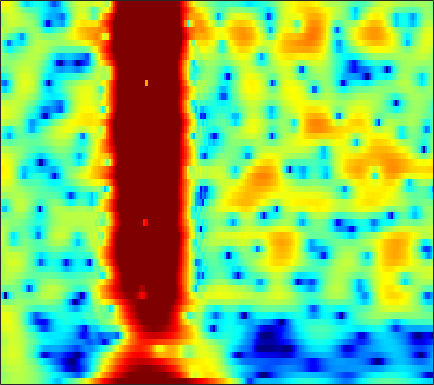

The data file committed next to this chart (first rows):
0.98794, 1.3057, 1.6791, 1.9906, 2.1829, 2.3827, 2.5141, 2.5644, 2.5633, 2.4839, 2.3234, 2.1533, 1.8559, 1.4804, 1.1449, 0.62701, 0.029775, -0.47392, -1.2196, -2.0553, -2.9961, -3.7845, -4.9661, -6.2931
0.2195, 0.7222, 1.298, 1.77, 2.058, 2.354, 2.554, 2.639, 2.671, 2.61, 2.459, 2.286, 1.982, 1.594, 1.25, 0.7257, 0.1291, -0.3627, -1.073, -1.838, -2.649, -3.281, -4.145, -5.021
0.8989, 1.415, 1.998, 2.463, 2.735, 2.995, 3.139, 3.171, 3.117, 2.951, 2.678, 2.403, 1.948, 1.394, 0.9172, 0.2029, -0.5983, -1.253, -2.194, -3.209, -4.297, -5.16, -6.373, -7.67
1.873, 2.396, 2.97, 3.401, 3.629, 3.806, 3.835, 3.76, 3.53, 3.152, 2.627, 2.138, 1.358, 0.4372, -0.3405, -1.485, -2.732, -3.722, -5.08, -6.451, -7.795, -8.774, -10.04, -11.29
2.565, 3.104, 3.683, 4.099, 4.303, 4.426, 4.374, 4.215, 3.84, 3.269, 2.49, 1.759, 0.5716, -0.8862, -2.184, -4.241, -6.762, -9.058, -12.87, -17.79, -21.77, -20.6, -17.73, -15.89
2.115, 2.721, 3.372, 3.843, 4.077, 4.229, 4.2, 4.057, 3.704, 3.161, 2.427, 1.748, 0.6717, -0.6016, -1.683, -3.282, -5.024, -6.372, -8.097, -9.508, -10.39, -10.68, -10.74, -10.66
1.376, 2.092, 2.848, 3.387, 3.655, 3.836, 3.828, 3.703, 3.384, 2.901, 2.269, 1.705, 0.8492, -0.1011, -0.8594, -1.899, -2.932, -3.674, -4.585, -5.375, -6.042, -6.457, -6.915, -7.284
2.099, 2.739, 3.4, 3.843, 4.035, 4.109, 3.98, 3.755, 3.294, 2.659, 1.87, 1.187, 0.1717, -0.9415, -1.818, -3.009, -4.177, -5.002, -5.98, -6.753, -7.282, -7.516, -7.639, -7.62
3.659, 4.135, 4.579, 4.801, 4.825, 4.664, 4.279, 3.843, 3.067, 2.067, 0.8512, -0.1988, -1.768, -3.51, -4.924, -6.935, -9.104, -10.85, -13.3, -15.47, -16.19, -15.32, -13.26, -11.24
4.738, 5.063, 5.309, 5.322, 5.182, 4.794, 4.165, 3.526, 2.43, 1.02, -0.7476, -2.336, -4.841, -7.837, -10.37, -13.86, -16.55, -17.69, -18.65, -19.56, -19.32, -17.58, -14.46, -11.69
5.034, 5.15, 5.17, 5.029, 4.815, 4.37, 3.732, 3.112, 2.076, 0.7625, -0.8744, -2.351, -4.723, -7.579, -10.03, -13.27, -14.82, -14.18, -12.54, -11.07, -9.823, -8.94, -7.802, -6.786
4.026, 3.881, 3.671, 3.463, 3.295, 3.031, 2.691, 2.367, 1.83, 1.179, 0.4115, -0.2372, -1.155, -2.056, -2.668, -3.323, -3.734, -3.864, -3.835, -3.653, -3.397, -3.206, -2.972, -2.819
0.9221, 0.2422, -0.3377, -0.3972, -0.167, 0.2826, 0.6984, 0.9151, 1.047, 1.016, 0.859, 0.6966, 0.4673, 0.2525, 0.1479, 0.09695, 0.1457, 0.2066, 0.3247, 0.466, 0.6015, 0.6555, 0.6051, 0.4244
-4.839, -9.737, -28.13, -10.23, -5.986, -2.938, -1.278, -0.5792, -0.1878, -0.2564, -0.6084, -0.9388, -1.296, -1.355, -1.141, -0.5635, 0.2091, 0.8093, 1.548, 2.153, 2.588, 2.811, 2.946, 2.876
0.1276, -0.6454, -1.27, -1.279, -1.016, -0.5919, -0.4009, -0.5196, -1.098, -2.292, -4.329, -6.702, -11.77, -17, -12.06, -6.584, -3.295, -1.559, 0.1617, 1.362, 2.16, 2.575, 2.937, 3.082
2.03, 1.929, 1.81, 1.666, 1.54, 1.315, 0.954, 0.5405, -0.2176, -1.235, -2.527, -3.609, -4.865, -5.38, -5.085, -4.056, -2.761, -1.861, -0.849, -0.06295, 0.5391, 0.8517, 1.095, 1.189
1.946, 2.184, 2.414, 2.538, 2.558, 2.459, 2.235, 1.986, 1.529, 0.9593, 0.3375, -0.13, -0.723, -1.184, -1.431, -1.654, -1.724, -1.692, -1.62, -1.514, -1.38, -1.292, -1.26, -1.351
1.51, 2.13, 2.762, 3.218, 3.432, 3.54, 3.478, 3.339, 3.011, 2.531, 1.937, 1.411, 0.5959, -0.3139, -1.044, -2.045, -3.042, -3.699, -4.287, -4.479, -4.375, -4.174, -3.898, -3.835
1.081, 2.066, 3.047, 3.692, 3.993, 4.217, 4.23, 4.111, 3.805, 3.324, 2.628, 1.963, 0.8722, -0.5573, -1.891, -4.139, -7.265, -10.46, -15.43, -14.29, -10.11, -8.005, -6.186, -5.181
1.646, 2.292, 2.92, 3.291, 3.44, 3.526, 3.482, 3.359, 3.099, 2.707, 2.137, 1.599, 0.6943, -0.476, -1.564, -3.247, -5.204, -6.737, -8.18, -8.13, -6.967, -5.824, -4.608, -3.844
2.776, 2.654, 2.322, 1.9, 1.582, 1.185, 0.958, 0.9026, 0.8985, 0.8821, 0.798, 0.6064, 0.1913, -0.3477, -0.8497, -1.546, -2.157, -2.519, -2.764, -2.672, -2.385, -2.042, -1.509, -1.107
3.893, 2.958, 1.295, -0.8836, -2.836, -5.306, -5.756, -4.603, -2.763, -1.408, -0.6132, -0.3735, -0.454, -0.868, -1.3, -2.036, -2.624, -2.809, -2.667, -2.095, -1.179, -0.4816, 0.3987, 1.233
4.421, 3.293, 1.351, -1.29, -3.738, -7.157, -7.606, -5.825, -3.501, -1.967, -1.271, -1.156, -1.547, -2.639, -3.908, -6.514, -10.53, -13.81, -11.77, -7.094, -3.656, -1.755, 0.1102, 1.532
3.476, 2.826, 1.883, 0.9113, 0.2316, -0.4998, -0.9327, -1.05, -1.072, -1.103, -1.294, -1.624, -2.34, -3.425, -4.512, -6.167, -7.945, -8.656, -8.157, -6.297, -4.17, -2.773, -1.062, 0.2334
2.06, 1.711, 1.3, 0.9616, 0.7421, 0.546, 0.3692, 0.2424, 0.05753, -0.2299, -0.6209, -1.032, -1.714, -2.503, -3.166, -3.946, -4.575, -4.799, -4.719, -4.217, -3.316, -2.55, -1.439, -0.3582
0.01036, -0.3802, -0.5674, -0.3414, 0.00268, 0.5371, 0.9919, 1.217, 1.346, 1.235, 0.8842, 0.4638, -0.3311, -1.368, -2.323, -3.775, -5.185, -6.096, -6.512, -5.79, -4.423, -3.182, -1.703, -0.3886
-5.432, -8.959, -9.533, -4.978, -2.299, 0.1114, 1.658, 2.419, 2.981, 3.146, 2.908, 2.505, 1.618, 0.2781, -1.06, -3.583, -7.446, -12.38, -27.02, -11.7, -6.101, -3.616, -1.3, 0.2178
-2.298, -3.421, -3.573, -2.132, -0.7645, 0.8162, 1.985, 2.584, 3.058, 3.194, 3.035, 2.717, 2.065, 1.151, 0.3332, -0.9466, -2.25, -3.07, -3.611, -3.336, -2.513, -1.776, -0.941, -0.2163
1.632, 1.455, 1.379, 1.496, 1.668, 1.906, 2.134, 2.215, 2.232, 2.091, 1.846, 1.561, 1.127, 0.5929, 0.1627, -0.4087, -0.9448, -1.28, -1.621, -1.792, -1.876, -1.867, -1.889, -1.894
3.393, 3.35, 3.256, 3.099, 2.941, 2.669, 2.318, 2.014, 1.562, 1.086, 0.6135, 0.2914, -0.1224, -0.4873, -0.7674, -1.093, -1.443, -1.69, -2.042, -2.385, -2.735, -3.011, -3.301, -3.695
4.956, 5.011, 4.879, 4.519, 4.102, 3.366, 2.404, 1.587, 0.395, -0.7314, -1.666, -2.101, -2.408, -2.442, -2.41, -2.433, -2.532, -2.713, -3.05, -3.578, -4.198, -4.783, -5.611, -6.444
6.463, 6.554, 6.348, 5.787, 5.118, 3.863, 2.141, 0.4557, -2.43, -6.199, -10.02, -10.63, -8.302, -6.259, -5.253, -4.567, -4.357, -4.459, -4.804, -5.41, -6.303, -7.264, -9.239, -12.25
6.774, 6.771, 6.479, 5.847, 5.128, 3.838, 2.076, 0.4101, -2.371, -5.715, -8.865, -9.513, -8.504, -7.365, -6.998, -7.089, -7.76, -8.431, -9.319, -9.632, -9.613, -9.508, -9.84, -10.21
6.136, 6.02, 5.691, 5.144, 4.598, 3.659, 2.525, 1.555, 0.1767, -1.227, -2.511, -3.38, -4.399, -5.437, -6.486, -8.301, -11.25, -14.64, -24.77, -22.45, -14.32, -11.46, -8.933, -7.313
4.946, 4.778, 4.459, 4.035, 3.663, 3.064, 2.41, 1.858, 1.082, 0.2428, -0.6132, -1.292, -2.235, -3.289, -4.167, -5.54, -7.06, -8.158, -9.237, -9.079, -8.013, -6.889, -5.465, -4.276
2.878, 2.656, 2.328, 2.003, 1.757, 1.488, 1.194, 0.9826, 0.6479, 0.2769, -0.1513, -0.5027, -1.024, -1.605, -1.994, -2.532, -2.971, -3.201, -3.312, -3.166, -2.806, -2.358, -1.794, -1.085
-0.1901, -0.637, -1.247, -1.695, -1.827, -1.675, -1.334, -1.045, -0.752, -0.6084, -0.6491, -0.7652, -1.001, -1.241, -1.408, -1.512, -1.497, -1.412, -1.143, -0.8092, -0.3373, 0.002493, 0.5714, 1.072
-3.121, -4.372, -7.098, -10.72, -11.14, -7.896, -4.826, -3.334, -2.101, -1.593, -1.59, -1.835, -2.323, -2.768, -3.03, -3.009, -2.628, -2.157, -1.441, -0.6382, 0.1514, 0.711, 1.467, 2.098
-1.195, -2.068, -3.974, -5.957, -6.211, -4.623, -2.69, -1.69, -1.057, -1.187, -2.045, -3.213, -5.5, -8.624, -10.58, -10.21, -7.565, -5.775, -3.93, -2.527, -1.386, -0.5364, 0.3861, 1.438
3.331, 3.077, 2.641, 2.247, 2.068, 1.901, 1.817, 1.66, 1.179, 0.2943, -1.119, -2.644, -5.405, -8.938, -11.37, -11.5, -9.499, -8.421, -7.358, -6.926, -6.444, -5.745, -4.548, -2.9
5.131, 4.921, 4.631, 4.322, 4.082, 3.722, 3.289, 2.893, 2.217, 1.344, 0.2209, -0.7837, -2.244, -3.817, -4.905, -6.274, -7.747, -8.998, -11.46, -15.59, -22.36, -20.96, -14.08, -10.64
5.019, 4.816, 4.568, 4.326, 4.127, 3.861, 3.519, 3.205, 2.7, 2.055, 1.248, 0.5668, -0.4878, -1.688, -2.646, -4.095, -5.78, -7.166, -9.358, -11.63, -13.31, -13.63, -13.15, -12.27
3.678, 3.492, 3.323, 3.253, 3.247, 3.259, 3.26, 3.212, 3.055, 2.76, 2.322, 1.889, 1.155, 0.27, -0.5055, -1.685, -2.945, -3.967, -5.356, -6.578, -7.677, -8.432, -9.052, -9.716
0.5017, 0.2227, 0.1713, 0.5106, 0.9787, 1.689, 2.402, 2.856, 3.285, 3.497, 3.479, 3.291, 2.855, 2.199, 1.544, 0.5361, -0.6254, -1.593, -2.927, -4.255, -5.432, -6.166, -6.876, -7.363
-6.335, -7.78, -8.382, -6.237, -3.941, -1.151, 0.9742, 2.193, 3.387, 4.146, 4.511, 4.56, 4.343, 3.81, 3.217, 2.178, 0.8197, -0.3978, -2.237, -4.4, -6.68, -8.024, -9.089, -8.7
-11.71, -13.03, -13.99, -9.692, -6.005, -2.269, 0.3915, 1.887, 3.346, 4.3, 4.836, 5.003, 4.899, 4.447, 3.902, 2.828, 1.348, -0.05686, -2.437, -5.692, -10.47, -16.38, -24.8, -13.93
-7.541, -6.353, -4.891, -3.31, -2.055, -0.3828, 1.122, 2.083, 3.111, 3.848, 4.298, 4.434, 4.369, 4.016, 3.554, 2.672, 1.48, 0.3972, -1.36, -3.362, -5.424, -6.745, -7.968, -8.345
-1.886, -1.625, -1.112, -0.469, 0.0651, 0.8133, 1.553, 2.058, 2.656, 3.128, 3.434, 3.538, 3.519, 3.299, 2.977, 2.381, 1.576, 0.8246, -0.3416, -1.622, -3.021, -4.13, -5.593, -7.007
0.9692, 0.7254, 0.5472, 0.5343, 0.6296, 0.8646, 1.211, 1.486, 1.881, 2.24, 2.537, 2.691, 2.805, 2.782, 2.657, 2.349, 1.86, 1.351, 0.5187, -0.4988, -1.704, -2.815, -4.57, -6.673
1.783, 1.01, 0.1245, -0.4778, -0.667, -0.6553, -0.3699, -0.029, 0.4454, 0.9317, 1.41, 1.767, 2.157, 2.434, 2.588, 2.628, 2.493, 2.271, 1.808, 1.133, 0.245, -0.5983, -1.889, -3.438
0.7598, -1.179, -3.943, -6.047, -6.393, -5.401, -4.153, -3.345, -2.519, -1.765, -0.9658, -0.2937, 0.6319, 1.504, 2.048, 2.595, 2.909, 3.009, 2.937, 2.653, 2.166, 1.728, 1.072, 0.3156
0.3047, -2.42, -7.484, -14.2, -13.43, -9.234, -7.254, -6.945, -7.393, -8.145, -7.373, -5.605, -2.874, -0.6733, 0.5312, 1.71, 2.42, 2.694, 2.805, 2.713, 2.491, 2.299, 1.964, 1.652
2.752, 1.516, -0.08847, -1.424, -2.172, -2.959, -3.881, -5.034, -7.675, -11.88, -11.61, -7.752, -3.7, -1.107, 0.1966, 1.255, 1.739, 1.792, 1.587, 1.167, 0.7188, 0.3974, 0.09884, 0.05829
3.102, 2.967, 2.766, 2.487, 2.188, 1.735, 1.136, 0.6649, -0.006173, -0.488, -0.4828, -0.2079, 0.384, 0.9542, 1.193, 1.166, 0.7335, 0.1277, -1.113, -2.844, -4.891, -6.291, -6.75, -5.876
-0.09934, 1.379, 2.64, 3.332, 3.597, 3.688, 3.551, 3.353, 3.043, 2.722, 2.408, 2.207, 1.913, 1.518, 1.108, 0.3611, -0.7545, -1.911, -4.036, -7.156, -12.07, -18.55, -20.39, -13.76
0.4289, 1.777, 3.028, 3.764, 4.057, 4.14, 3.982, 3.715, 3.253, 2.716, 2.122, 1.677, 1.069, 0.4134, -0.1169, -0.9339, -1.953, -2.898, -4.416, -6.125, -7.922, -9.12, -10.07, -10.37
4.069, 4.346, 4.617, 4.69, 4.577, 4.211, 3.597, 2.993, 2.004, 0.8877, -0.219, -0.9889, -1.79, -2.315, -2.592, -2.981, -3.463, -3.93, -4.738, -5.726, -6.846, -7.658, -8.708, -9.535
6.224, 6.156, 5.944, 5.546, 5.09, 4.246, 3.058, 1.922, 0.007473, -2.44, -5.33, -7.437, -8.8, -7.95, -6.917, -5.834, -5.282, -5.196, -5.455, -6.157, -7.225, -8.265, -10.18, -12.73
